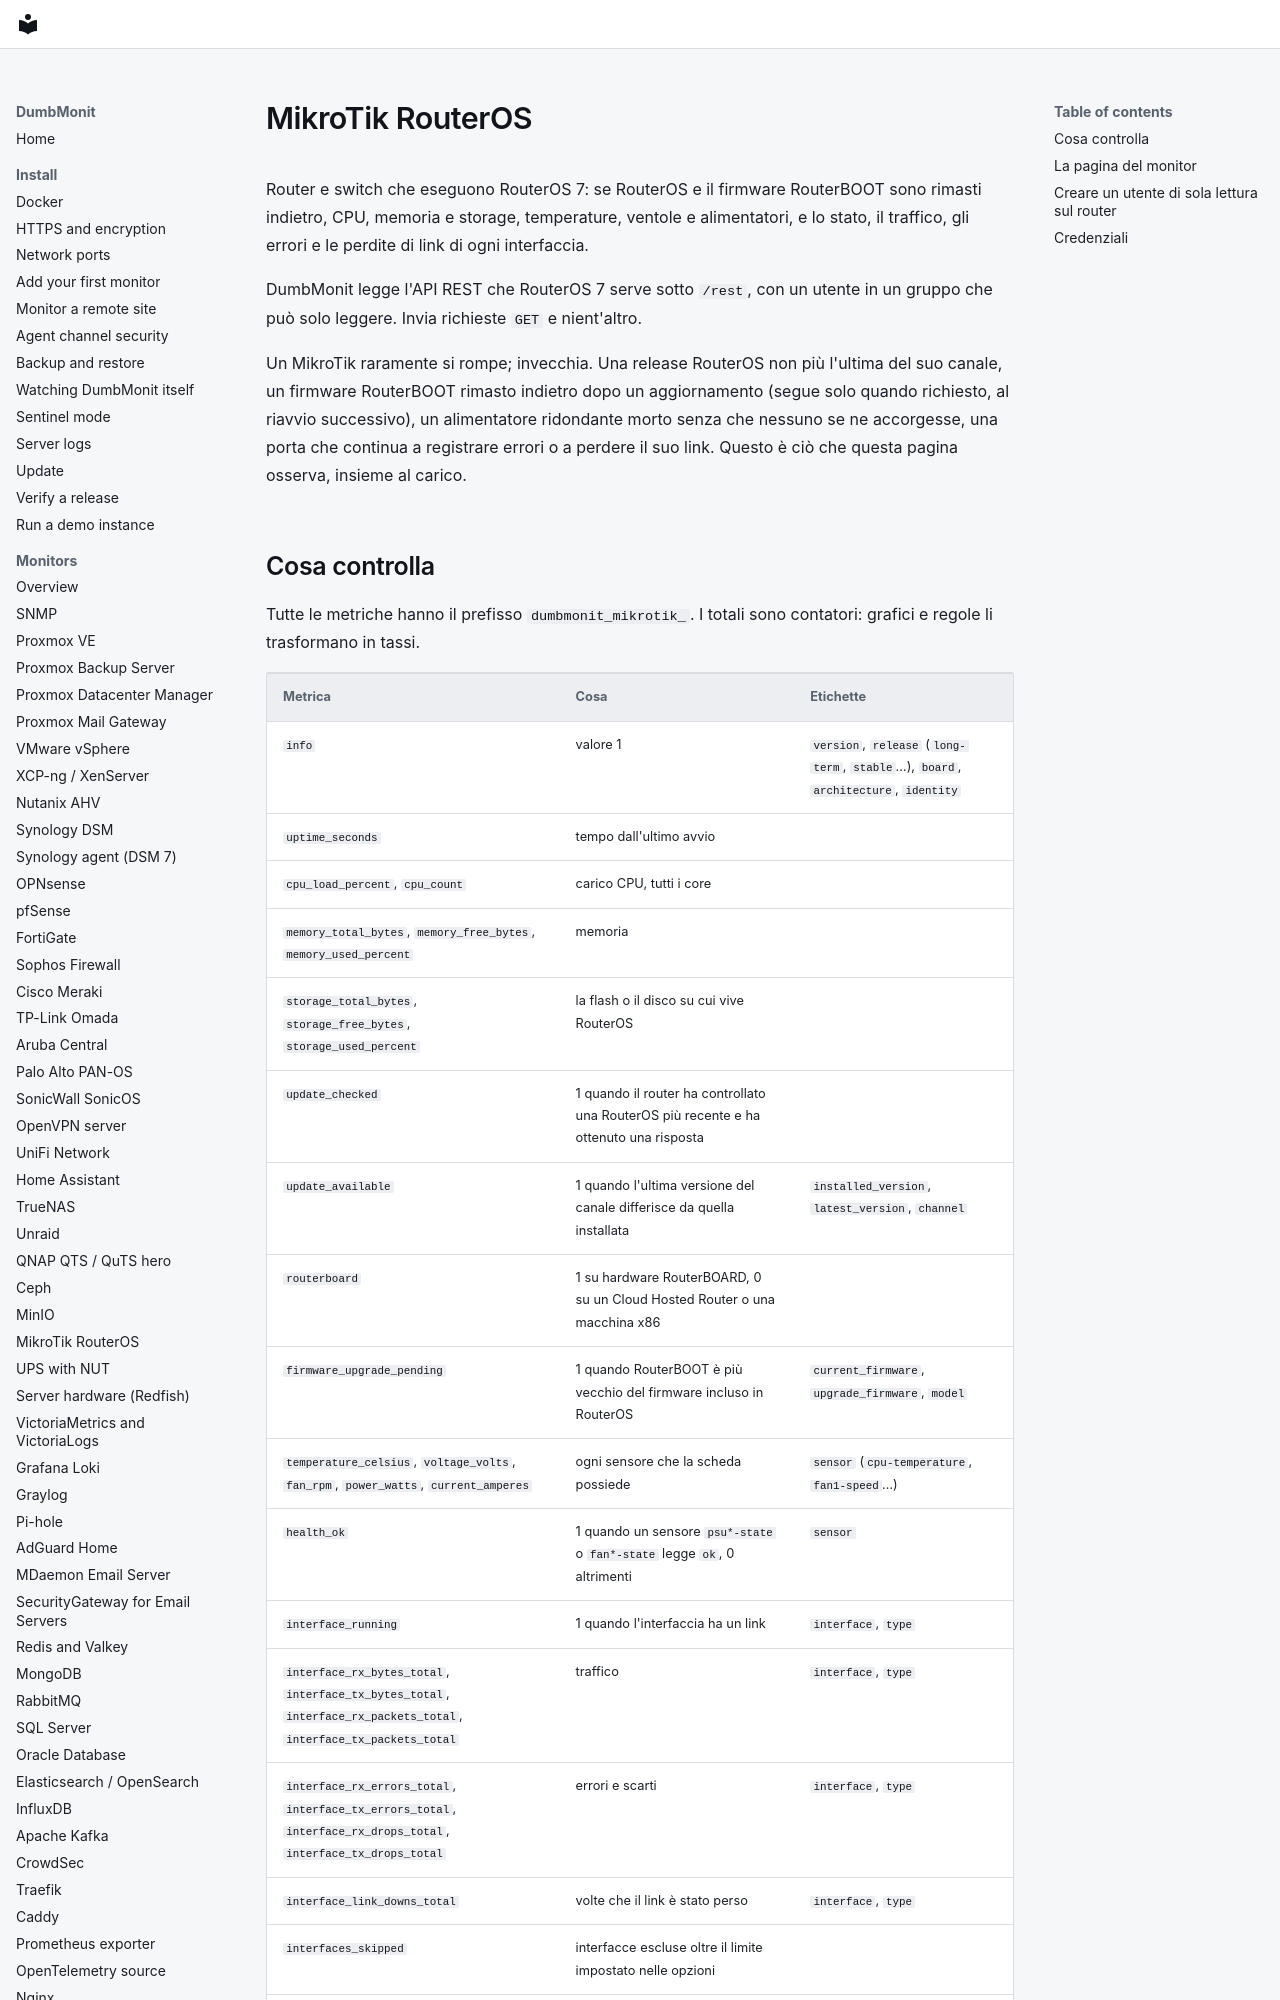

repository: laupernoe/dumbmonit · page: devices/mikrotik.it/index.html · generator: mkdocs

# MikroTik RouterOS

Router e switch che eseguono RouterOS 7: se RouterOS e il firmware
RouterBOOT sono rimasti indietro, CPU, memoria e storage, temperature,
ventole e alimentatori, e lo stato, il traffico, gli errori e le perdite di
link di ogni interfaccia.

DumbMonit legge l'API REST che RouterOS 7 serve sotto `/rest`, con un
utente in un gruppo che può solo leggere. Invia richieste `GET` e
nient'altro.

Un MikroTik raramente si rompe; invecchia. Una release RouterOS non più
l'ultima del suo canale, un firmware RouterBOOT rimasto indietro dopo un
aggiornamento (segue solo quando richiesto, al riavvio successivo), un
alimentatore ridondante morto senza che nessuno se ne accorgesse, una porta
che continua a registrare errori o a perdere il suo link. Questo è ciò che
questa pagina osserva, insieme al carico.
